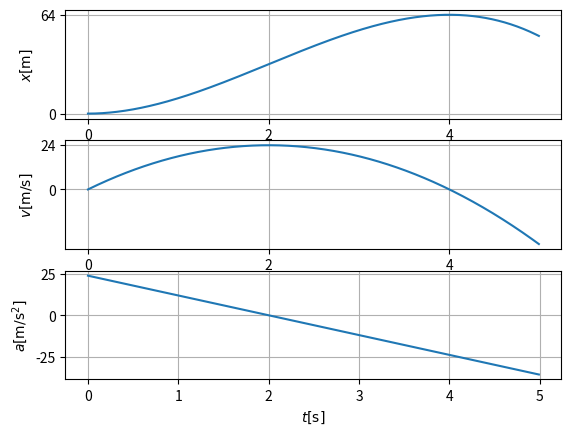

Here is the Python script that generated this plot:
# -*- coding: utf-8 -*-
"""
Halliday physics

Chapter2, Problem18

@author: Wool(wool@wool.pe.kr)
"""

import numpy as np
import matplotlib.pyplot as plt

t = np.arange(0.,5.,0.01)
x = 12* t**2 - 2* t**3
v = 24*t - 6* t**2
a = 24 - 12*t

plt.subplot(311)
plt.plot(t,x)
plt.ylabel('$x[\\rm{m}]$')
plt.xticks([0,2,4])
plt.yticks([0,64])
plt.grid(True)

plt.subplot(312)
plt.plot(t,v)
plt.xlabel('t[s]')
plt.ylabel('$v[\\rm{m/s}]$')
plt.xticks([0,2,4])
plt.yticks([0,24])
plt.grid(True)

plt.subplot(313)
plt.plot(t,a)
plt.xlabel('$t[\\rm{s}]$')
plt.ylabel('$a[\\rm{m/s^2}]$')
plt.grid(True)

plt.show()